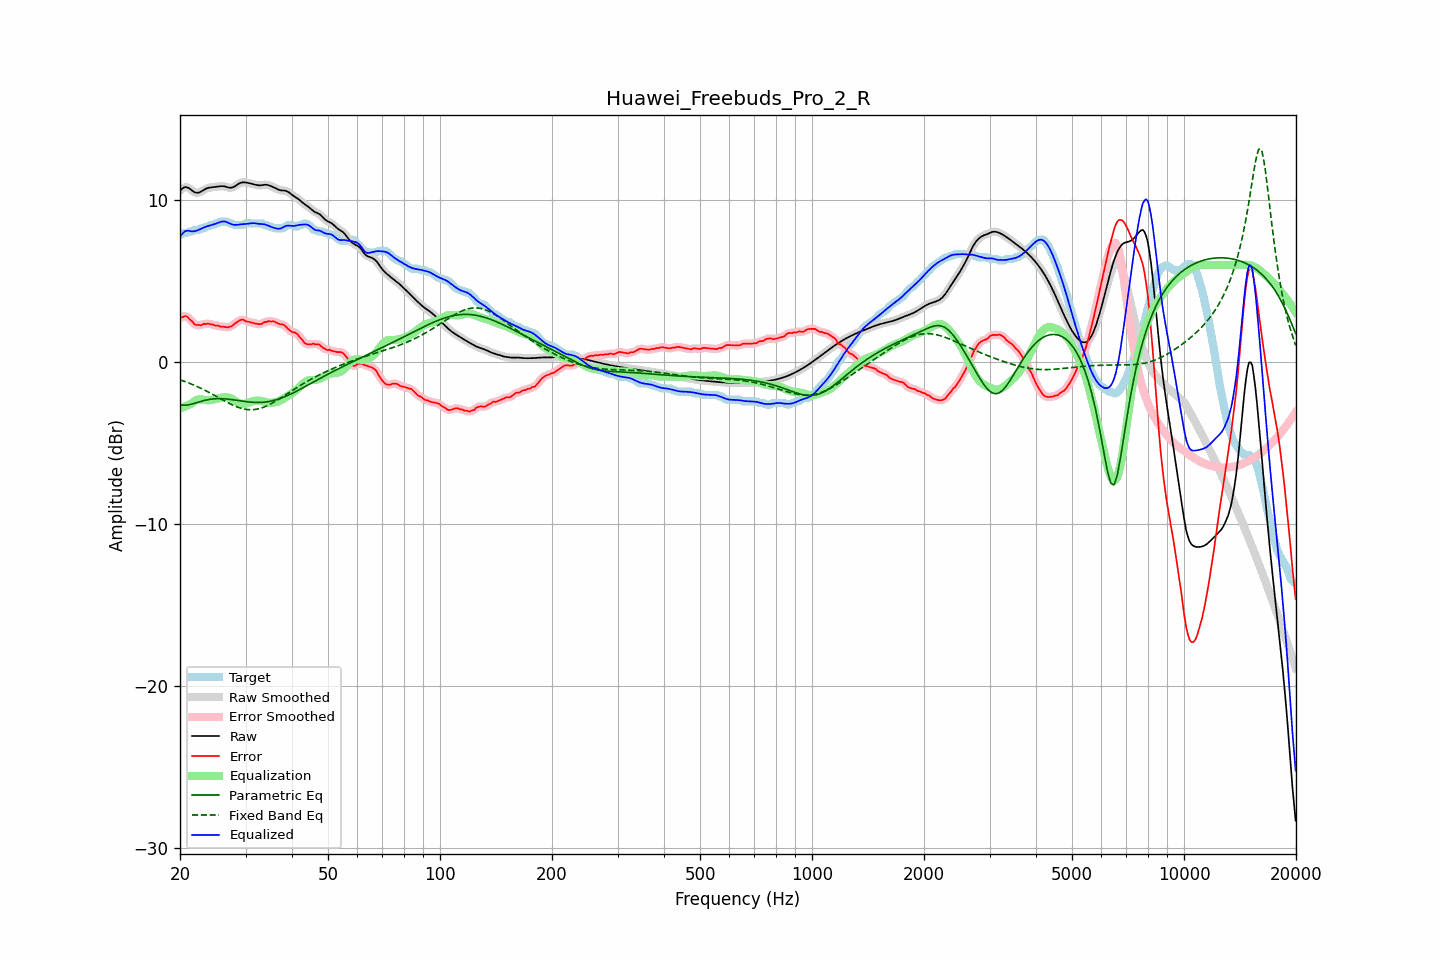

Values plotted in this chart, from the file beside it:
frequency, raw, error, smoothed, error_smoothed, equalization, parametric_eq, fixed_band_eq, equalized_raw, equalized_smoothed, target
20.00, 10.60, 2.72, 10.60, 2.70, -2.85, -2.64, -1.09, 7.75, 7.75, 7.88
20.20, 10.69, 2.77, 10.70, 2.78, -2.81, -2.65, -1.13, 7.88, 7.89, 7.93
20.40, 10.77, 2.79, 10.77, 2.83, -2.78, -2.66, -1.16, 7.99, 7.99, 7.98
20.61, 10.82, 2.84, 10.81, 2.84, -2.74, -2.66, -1.20, 8.08, 8.07, 7.98
20.81, 10.81, 2.84, 10.81, 2.82, -2.70, -2.66, -1.23, 8.11, 8.11, 7.98
21.02, 10.78, 2.76, 10.78, 2.76, -2.66, -2.64, -1.27, 8.12, 8.12, 8.02
21.23, 10.72, 2.65, 10.72, 2.67, -2.61, -2.62, -1.31, 8.11, 8.11, 8.08
21.44, 10.65, 2.57, 10.65, 2.56, -2.57, -2.60, -1.35, 8.08, 8.08, 8.08
21.66, 10.57, 2.47, 10.57, 2.45, -2.49, -2.57, -1.39, 8.08, 8.08, 8.10
21.87, 10.50, 2.34, 10.51, 2.37, -2.41, -2.54, -1.43, 8.09, 8.10, 8.17
22.09, 10.47, 2.30, 10.47, 2.31, -2.35, -2.51, -1.48, 8.12, 8.12, 8.18
22.31, 10.47, 2.29, 10.47, 2.28, -2.32, -2.48, -1.52, 8.15, 8.15, 8.18
22.54, 10.49, 2.30, 10.49, 2.28, -2.30, -2.45, -1.57, 8.19, 8.19, 8.19
22.76, 10.54, 2.27, 10.54, 2.30, -2.30, -2.42, -1.62, 8.24, 8.24, 8.26
22.99, 10.60, 2.32, 10.60, 2.32, -2.31, -2.39, -1.66, 8.28, 8.28, 8.28
23.22, 10.66, 2.38, 10.66, 2.35, -2.33, -2.37, -1.71, 8.33, 8.33, 8.28
23.45, 10.71, 2.35, 10.71, 2.37, -2.34, -2.34, -1.76, 8.37, 8.37, 8.36
23.69, 10.75, 2.38, 10.75, 2.37, -2.35, -2.32, -1.81, 8.40, 8.40, 8.38
23.92, 10.78, 2.37, 10.78, 2.36, -2.35, -2.31, -1.87, 8.43, 8.43, 8.41
24.16, 10.80, 2.33, 10.80, 2.35, -2.34, -2.29, -1.92, 8.46, 8.46, 8.47
24.40, 10.81, 2.33, 10.81, 2.32, -2.33, -2.28, -1.97, 8.48, 8.48, 8.48
24.65, 10.82, 2.30, 10.82, 2.30, -2.31, -2.27, -2.03, 8.51, 8.51, 8.51
24.89, 10.83, 2.26, 10.83, 2.28, -2.28, -2.26, -2.08, 8.55, 8.55, 8.57
25.14, 10.84, 2.27, 10.85, 2.26, -2.26, -2.26, -2.14, 8.59, 8.59, 8.58
25.39, 10.86, 2.25, 10.86, 2.23, -2.24, -2.25, -2.19, 8.63, 8.62, 8.61
25.65, 10.87, 2.20, 10.87, 2.22, -2.21, -2.26, -2.25, 8.66, 8.66, 8.68
25.91, 10.88, 2.20, 10.88, 2.20, -2.19, -2.26, -2.30, 8.69, 8.69, 8.68
26.16, 10.87, 2.20, 10.87, 2.18, -2.18, -2.26, -2.36, 8.70, 8.69, 8.68
26.43, 10.85, 2.18, 10.85, 2.17, -2.17, -2.27, -2.41, 8.69, 8.68, 8.68
26.69, 10.82, 2.15, 10.82, 2.16, -2.17, -2.28, -2.47, 8.66, 8.66, 8.68
26.96, 10.80, 2.16, 10.80, 2.16, -2.18, -2.29, -2.52, 8.61, 8.61, 8.64
27.23, 10.78, 2.20, 10.78, 2.18, -2.21, -2.30, -2.57, 8.56, 8.57, 8.58
27.50, 10.78, 2.21, 10.78, 2.23, -2.26, -2.31, -2.62, 8.52, 8.53, 8.58
27.77, 10.81, 2.29, 10.81, 2.29, -2.31, -2.33, -2.66, 8.50, 8.50, 8.52
28.05, 10.86, 2.38, 10.86, 2.37, -2.38, -2.34, -2.71, 8.48, 8.48, 8.48
28.33, 10.93, 2.45, 10.92, 2.45, -2.44, -2.35, -2.75, 8.48, 8.48, 8.48
28.62, 10.99, 2.51, 10.99, 2.52, -2.50, -2.37, -2.79, 8.49, 8.49, 8.48
28.90, 11.05, 2.57, 11.05, 2.58, -2.54, -2.38, -2.82, 8.51, 8.51, 8.48
29.19, 11.09, 2.61, 11.09, 2.62, -2.57, -2.40, -2.85, 8.52, 8.52, 8.48
29.48, 11.11, 2.64, 11.11, 2.62, -2.58, -2.41, -2.88, 8.53, 8.53, 8.48
29.78, 11.11, 2.59, 11.11, 2.59, -2.58, -2.43, -2.90, 8.53, 8.53, 8.52
30.08, 11.10, 2.52, 11.10, 2.55, -2.56, -2.44, -2.92, 8.54, 8.54, 8.58
30.38, 11.08, 2.51, 11.08, 2.51, -2.53, -2.45, -2.93, 8.55, 8.55, 8.58
30.68, 11.06, 2.49, 11.06, 2.48, -2.50, -2.46, -2.94, 8.56, 8.56, 8.58
30.99, 11.04, 2.46, 11.04, 2.46, -2.46, -2.47, -2.94, 8.58, 8.58, 8.58
31.30, 11.01, 2.44, 11.01, 2.44, -2.43, -2.48, -2.94, 8.59, 8.59, 8.58
31.61, 10.99, 2.41, 10.99, 2.41, -2.40, -2.49, -2.93, 8.59, 8.59, 8.58
31.93, 10.96, 2.38, 10.96, 2.38, -2.38, -2.49, -2.92, 8.58, 8.58, 8.58
32.24, 10.94, 2.36, 10.94, 2.36, -2.37, -2.49, -2.90, 8.56, 8.56, 8.58
32.57, 10.93, 2.35, 10.93, 2.35, -2.38, -2.49, -2.88, 8.55, 8.55, 8.58
32.89, 10.93, 2.35, 10.93, 2.36, -2.39, -2.49, -2.85, 8.54, 8.54, 8.58
33.22, 10.94, 2.37, 10.94, 2.39, -2.41, -2.48, -2.82, 8.53, 8.53, 8.57
33.55, 10.96, 2.45, 10.95, 2.43, -2.43, -2.48, -2.79, 8.52, 8.52, 8.50
33.89, 10.96, 2.49, 10.96, 2.48, -2.46, -2.47, -2.75, 8.50, 8.50, 8.48
34.23, 10.96, 2.49, 10.96, 2.51, -2.49, -2.45, -2.70, 8.47, 8.47, 8.47
34.57, 10.94, 2.54, 10.94, 2.52, -2.51, -2.44, -2.65, 8.43, 8.43, 8.40
34.92, 10.90, 2.53, 10.91, 2.52, -2.52, -2.42, -2.61, 8.39, 8.39, 8.38
35.27, 10.86, 2.50, 10.86, 2.53, -2.51, -2.40, -2.55, 8.35, 8.35, 8.36
35.62, 10.82, 2.53, 10.82, 2.51, -2.50, -2.38, -2.50, 8.32, 8.32, 8.29
35.97, 10.77, 2.49, 10.77, 2.48, -2.48, -2.35, -2.44, 8.29, 8.29, 8.28
... 635 more rows
